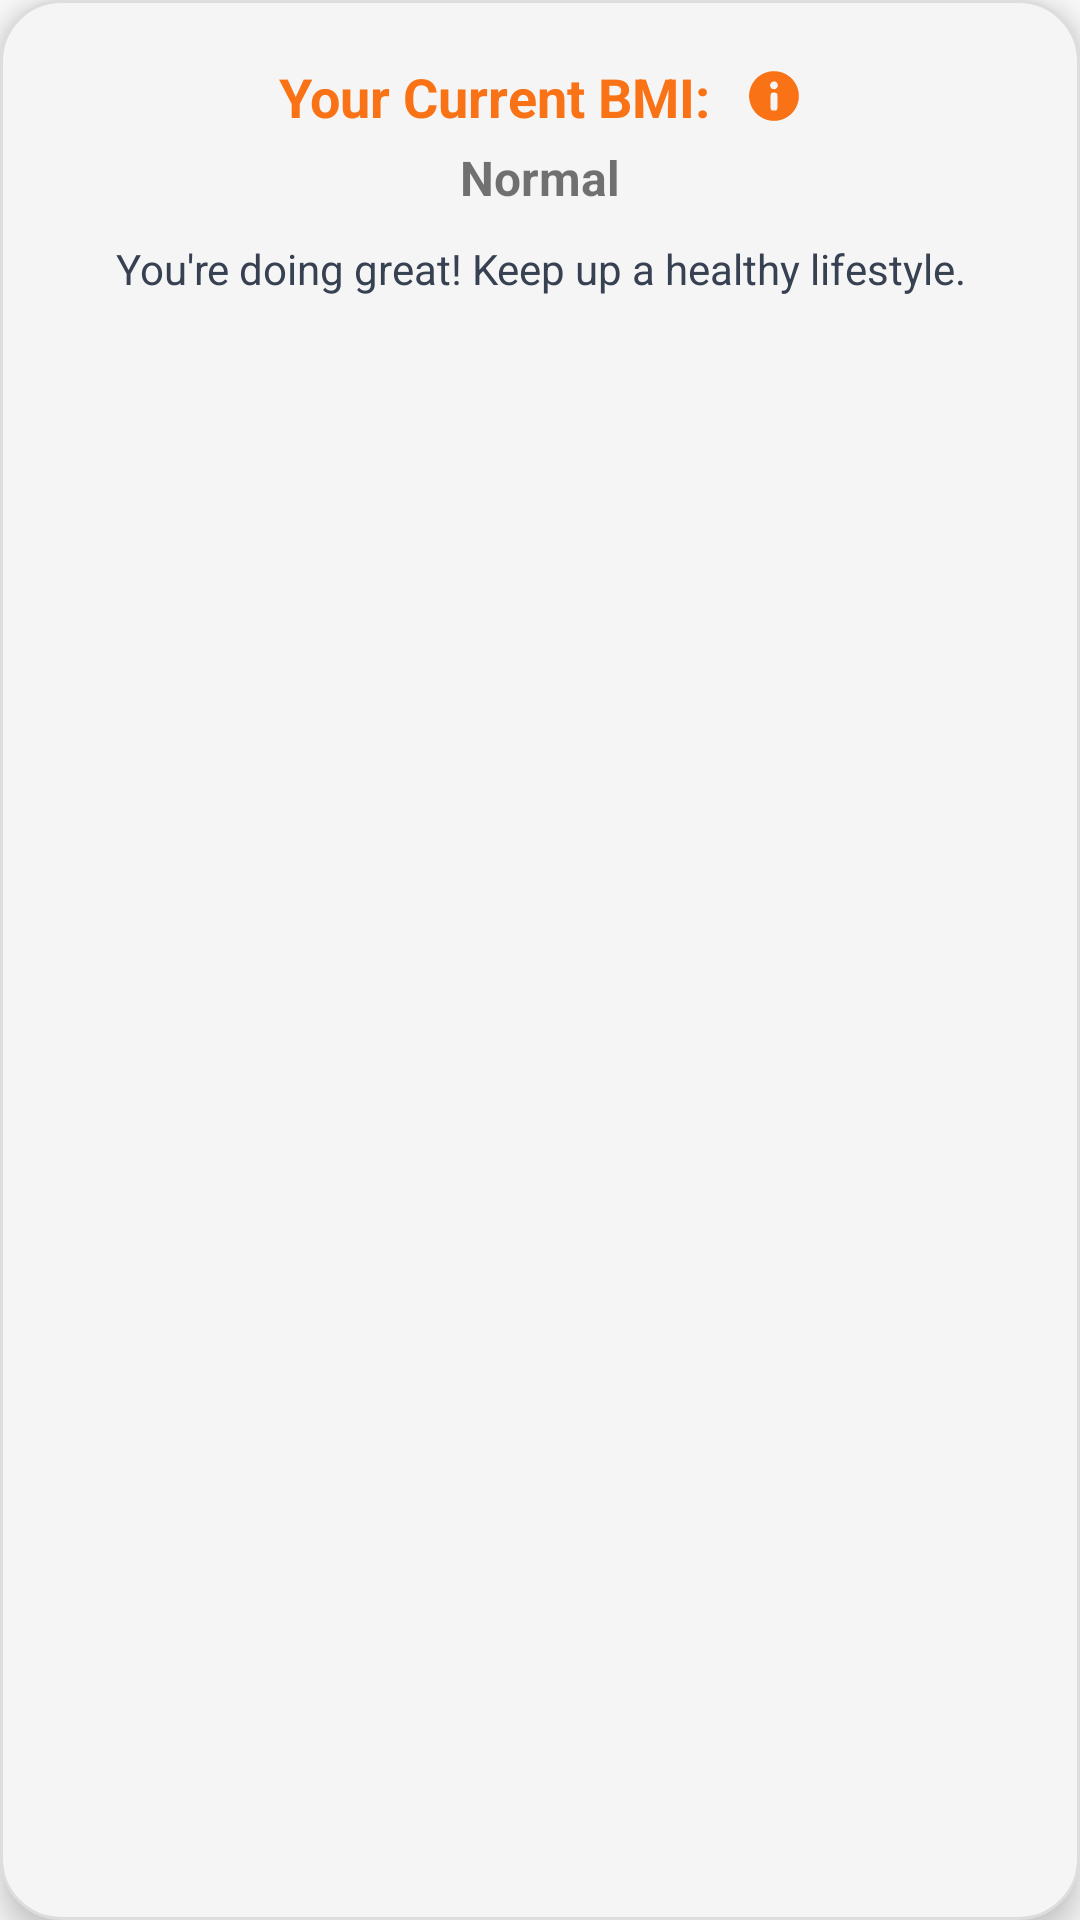

Produce the Android XML layout that renders to this screen, including the resource entries it uses.
<!-- AndroidManifest.xml: application theme Theme.FitMe -->
<!-- res/layout/bmi_info_card.xml -->
<?xml version="1.0" encoding="utf-8"?>
<LinearLayout xmlns:android="http://schemas.android.com/apk/res/android"
    android:id="@+id/bmiCard"
    android:layout_width="match_parent"
    android:layout_height="wrap_content"
    android:orientation="vertical"
    android:background="@drawable/bmi_card_background"
    android:padding="20dp"
    android:layout_marginHorizontal="24dp"
    android:layout_marginBottom="24dp"
    android:elevation="6dp">

    
    <LinearLayout
        android:layout_width="wrap_content"
        android:layout_height="wrap_content"
        android:orientation="horizontal"
        android:gravity="center"
        android:layout_gravity="center_horizontal">

        <TextView
            android:id="@+id/bmiValueText"
            android:layout_width="wrap_content"
            android:layout_height="wrap_content"
            android:text="Your Current BMI: "
            android:textSize="18sp"
            android:textStyle="bold"
            android:textColor="#F97316"
            android:layout_marginEnd="8dp" />

        <ImageView
            android:id="@+id/bmiInfoIcon"
            android:layout_width="18dp"
            android:layout_height="18dp"
            android:src="@drawable/ic_info"
            android:contentDescription="BMI Info"
            android:clickable="true"
            android:focusable="true" />
    </LinearLayout>

    <TextView
        android:id="@+id/bmiCategoryText"
        android:layout_width="wrap_content"
        android:layout_height="wrap_content"
        android:text="Normal"
        android:textSize="16sp"
        android:textStyle="bold"
        android:layout_marginTop="4dp"
        android:layout_gravity="center_horizontal" />

    <TextView
        android:id="@+id/bmiTipText"
        android:layout_width="match_parent"
        android:layout_height="wrap_content"
        android:text="You're doing great! Keep up a healthy lifestyle."
        android:textSize="14sp"
        android:textColor="#374151"
        android:layout_marginTop="10dp"
        android:lineSpacingExtra="2dp"
        android:textAlignment="center" />
</LinearLayout>
<!-- resources referenced by this layout -->
<resources>
  <!-- drawable bmi_card_background (drawable) -->
  <shape xmlns:android="http://schemas.android.com/apk/res/android"
      android:shape="rectangle">
      <solid android:color="#F5F5F5" /> 
      <corners android:radius="20dp" />
      <stroke android:width="1dp" android:color="#DDDDDD" /> 
  </shape>
  <!-- drawable ic_info: vector/xml drawable (drawable, 3000 chars, omitted) -->
  <style name="Theme.FitMe" parent="Theme.AppCompat.Light.NoActionBar">
          
          <item name="colorPrimary">@android:color/holo_orange_light</item>
          <item name="colorPrimaryDark">@android:color/holo_orange_dark</item>
          <item name="colorAccent">@android:color/holo_orange_light</item>
      </style>
</resources>
